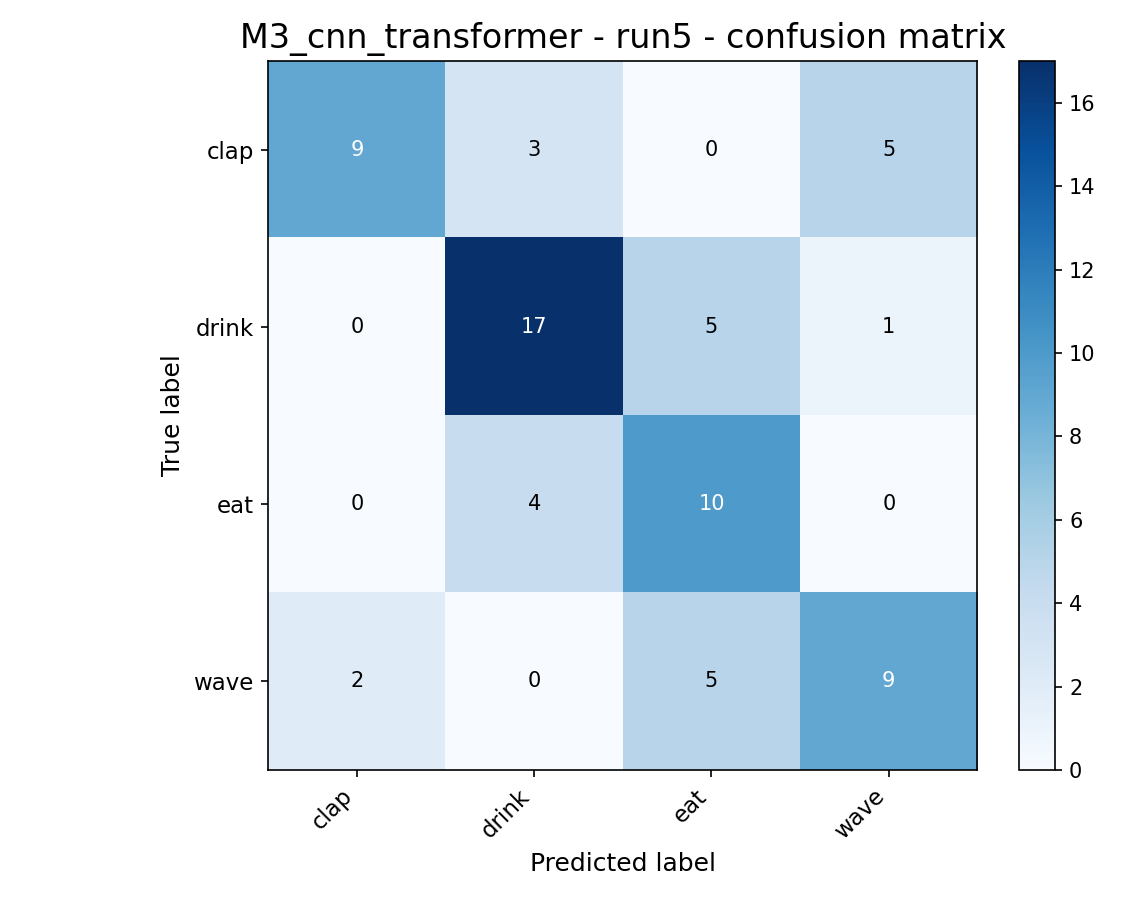

The data file committed next to this chart (first rows):
, clap, drink, eat, wave
clap, 9, 3, 0, 5
drink, 0, 17, 5, 1
eat, 0, 4, 10, 0
wave, 2, 0, 5, 9
